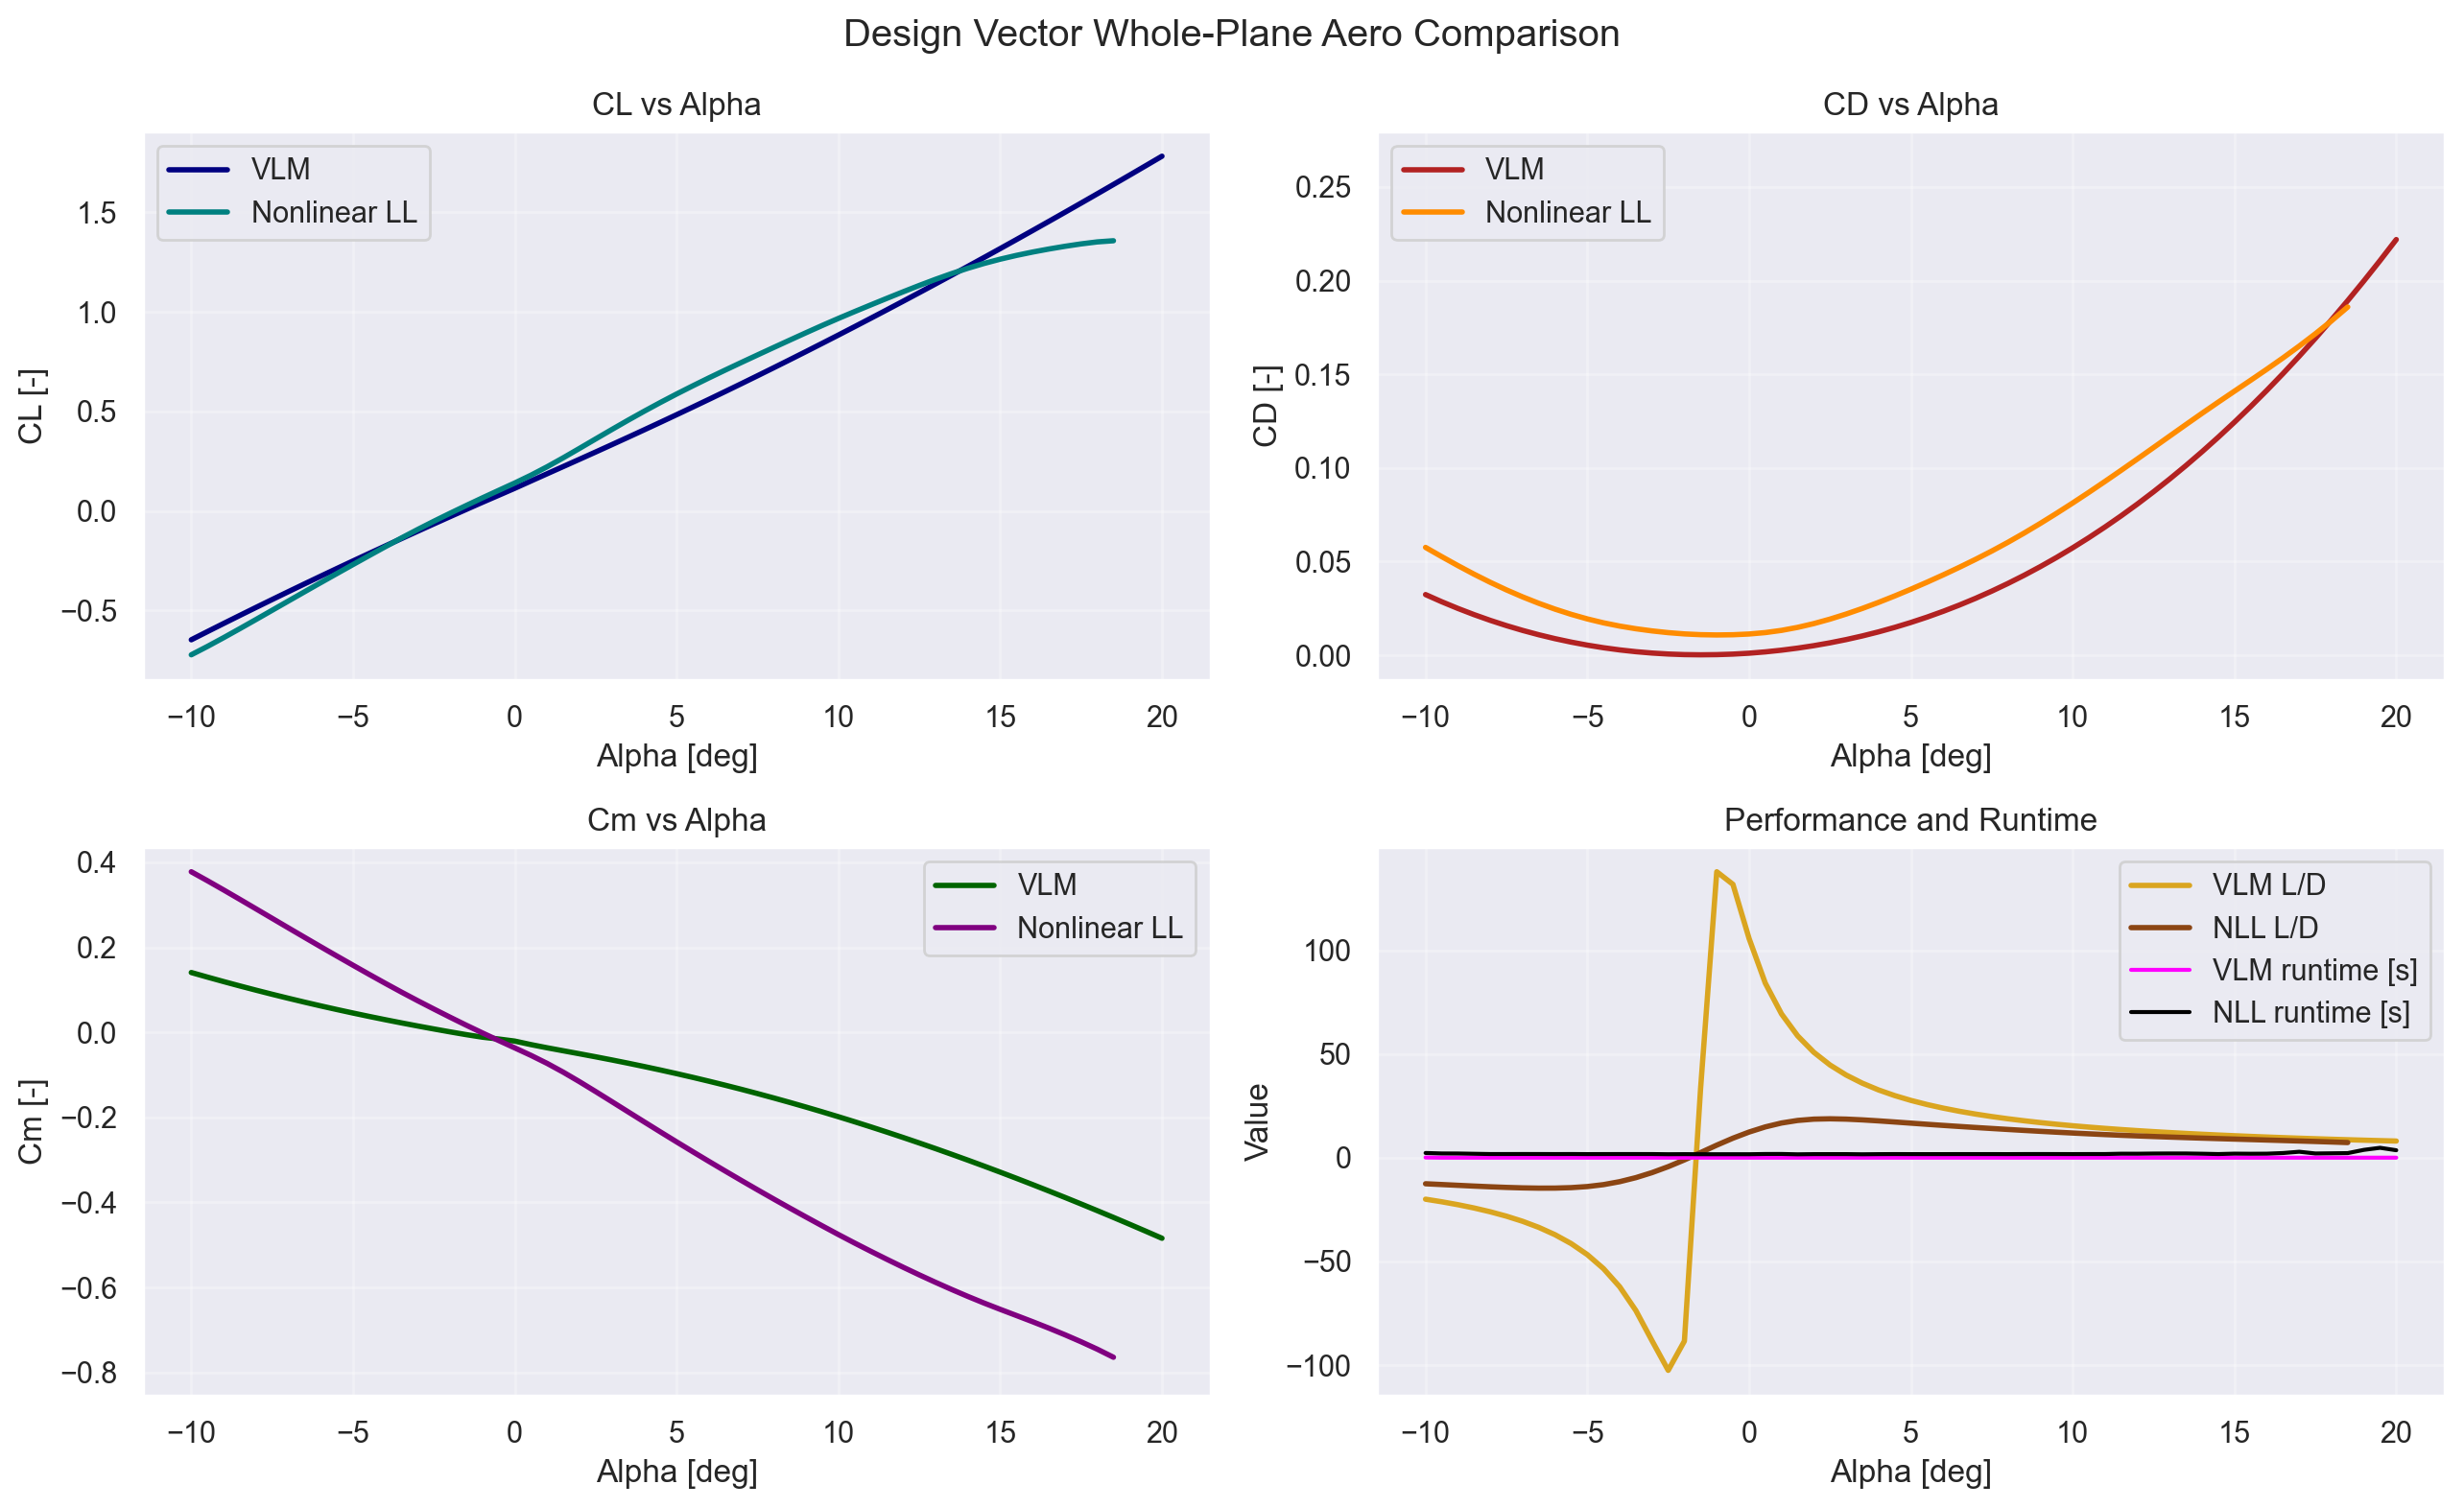

Data behind this chart, as committed beside it:
alpha_deg, vlm_CL, vlm_CD, vlm_Cm, vlm_L_over_D, vlm_runtime_s, vlm_converged, nll_CL, nll_CD, nll_Cm, nll_L_over_D, nll_runtime_s, nll_converged
-10.0, -0.6478, 0.03238, 0.1408, -20.01, 0.09214, 1.0, -0.7233, 0.05756, 0.3779, -12.57, 2.277, 1.0
-9.5, -0.6067, 0.02855, 0.13, -21.25, 0.01117, 1.0, -0.6811, 0.05263, 0.3568, -12.94, 2.047, 1.0
-9.0, -0.5659, 0.02498, 0.1195, -22.66, 0.01027, 1.0, -0.6372, 0.04784, 0.3351, -13.32, 2.024, 1.0
-8.5, -0.5255, 0.02167, 0.1092, -24.25, 0.01109, 1.0, -0.592, 0.04325, 0.3129, -13.69, 1.896, 1.0
-8.0, -0.4853, 0.01861, 0.09925, -26.08, 0.01083, 1.0, -0.546, 0.03892, 0.2906, -14.03, 1.766, 1.0
-7.5, -0.4456, 0.0158, 0.08958, -28.2, 0.01207, 1.0, -0.4996, 0.03487, 0.2682, -14.33, 1.771, 1.0
-7.0, -0.4061, 0.01324, 0.08018, -30.67, 0.01167, 1.0, -0.4531, 0.03114, 0.2458, -14.55, 1.786, 1.0
-6.5, -0.367, 0.01092, 0.07107, -33.6, 0.01203, 1.0, -0.4068, 0.02772, 0.2236, -14.68, 1.778, 1.0
-6.0, -0.3282, 0.008842, 0.06224, -37.12, 0.01133, 1.0, -0.3608, 0.02461, 0.2014, -14.66, 1.756, 1.0
-5.5, -0.2898, 0.006998, 0.05369, -41.41, 0.01095, 1.0, -0.3151, 0.02183, 0.1795, -14.43, 1.776, 1.0
-5.0, -0.2516, 0.005384, 0.04542, -46.74, 0.01075, 1.0, -0.2697, 0.01938, 0.1578, -13.92, 1.738, 1.0
-4.5, -0.2138, 0.003997, 0.03741, -53.49, 0.01056, 1.0, -0.2245, 0.01729, 0.1364, -12.99, 1.754, 1.0
-4.0, -0.1763, 0.002832, 0.02967, -62.24, 0.01148, 1.0, -0.1798, 0.01556, 0.1152, -11.56, 1.765, 1.0
-3.5, -0.139, 0.001887, 0.02219, -73.69, 0.01052, 1.0, -0.1359, 0.01414, 0.0945, -9.617, 1.762, 1.0
-3.0, -0.1021, 0.001156, 0.01494, -88.28, 0.01099, 1.0, -0.09329, 0.01297, 0.07437, -7.19, 1.758, 1.0
-2.5, -0.06535, 0.0006374, 0.007915, -102.5, 0.01095, 1.0, -0.05201, 0.01205, 0.05475, -4.316, 1.676, 1.0
-2.0, -0.02888, 0.0003267, 0.001115, -88.41, 0.01081, 1.0, -0.01203, 0.01138, 0.03555, -1.058, 1.716, 1.0
-1.5, 0.007345, 0.0002205, -0.005416, 33.32, 0.01031, 1.0, 0.02701, 0.01097, 0.01676, 2.463, 1.678, 1.0
-1.0, 0.04322, 0.0003135, -0.01138, 137.9, 0.01116, 1.0, 0.06537, 0.01081, -0.001465, 6.045, 1.671, 1.0
-0.5, 0.07834, 0.0005944, -0.0157, 131.8, 0.01075, 1.0, 0.1029, 0.01093, -0.01921, 9.412, 1.677, 1.0
0.0, 0.1137, 0.001076, -0.02062, 105.6, 0.01124, 1.0, 0.1402, 0.01133, -0.03665, 12.37, 1.674, 1.0
0.5, 0.1503, 0.001785, -0.02886, 84.17, 0.01135, 1.0, 0.1793, 0.01208, -0.05424, 14.84, 1.789, 1.0
1.0, 0.1867, 0.002691, -0.03635, 69.36, 0.01037, 1.0, 0.2217, 0.01326, -0.07313, 16.73, 1.801, 1.0
1.5, 0.2229, 0.003795, -0.04341, 58.74, 0.01054, 1.0, 0.267, 0.01487, -0.09389, 17.96, 1.635, 1.0
2.0, 0.2593, 0.005103, -0.05044, 50.82, 0.01078, 1.0, 0.314, 0.01689, -0.1162, 18.59, 1.725, 1.0
2.5, 0.2959, 0.006619, -0.05759, 44.7, 0.01084, 1.0, 0.3616, 0.01928, -0.1394, 18.76, 1.732, 1.0
3.0, 0.3327, 0.008349, -0.06496, 39.85, 0.01089, 1.0, 0.4089, 0.02199, -0.1631, 18.6, 1.734, 1.0
3.5, 0.3698, 0.0103, -0.07258, 35.92, 0.01089, 1.0, 0.4555, 0.02498, -0.187, 18.23, 1.648, 1.0
4.0, 0.4073, 0.01247, -0.08048, 32.67, 0.01093, 1.0, 0.5008, 0.02821, -0.2107, 17.75, 1.718, 1.0
4.5, 0.445, 0.01486, -0.08866, 29.94, 0.01054, 1.0, 0.5447, 0.03164, -0.2344, 17.22, 1.751, 1.0
5.0, 0.4831, 0.01749, -0.09714, 27.62, 0.01119, 1.0, 0.5872, 0.03524, -0.2578, 16.66, 1.734, 1.0
5.5, 0.5216, 0.02035, -0.1059, 25.63, 0.01091, 1.0, 0.6283, 0.039, -0.2809, 16.11, 1.727, 1.0
6.0, 0.5604, 0.02345, -0.115, 23.9, 0.01026, 1.0, 0.6682, 0.0429, -0.3037, 15.58, 1.733, 1.0
6.5, 0.5995, 0.02679, -0.1244, 22.37, 0.01106, 1.0, 0.7072, 0.04696, -0.3262, 15.06, 1.748, 1.0
7.0, 0.639, 0.03039, -0.1341, 21.03, 0.01101, 1.0, 0.7456, 0.05119, -0.3485, 14.56, 1.744, 1.0
7.5, 0.6789, 0.03423, -0.1441, 19.83, 0.01107, 1.0, 0.7834, 0.05563, -0.3705, 14.08, 1.746, 1.0
8.0, 0.7191, 0.03832, -0.1544, 18.76, 0.01054, 1.0, 0.8209, 0.06029, -0.3922, 13.61, 1.732, 1.0
8.5, 0.7596, 0.04268, -0.165, 17.8, 0.01073, 1.0, 0.8582, 0.06522, -0.4135, 13.16, 1.761, 1.0
9.0, 0.8006, 0.0473, -0.1759, 16.93, 0.01191, 1.0, 0.8952, 0.07037, -0.4345, 12.72, 1.77, 1.0
9.5, 0.8418, 0.05218, -0.187, 16.13, 0.01057, 1.0, 0.9315, 0.07573, -0.4553, 12.3, 1.759, 1.0
10.0, 0.8834, 0.05734, -0.1985, 15.41, 0.01029, 1.0, 0.9669, 0.08126, -0.4757, 11.9, 1.744, 1.0
10.5, 0.9254, 0.06276, -0.2103, 14.74, 0.0106, 1.0, 1.001, 0.08696, -0.4957, 11.51, 1.762, 1.0
11.0, 0.9677, 0.06847, -0.2224, 14.13, 0.01079, 1.0, 1.035, 0.0928, -0.5151, 11.15, 1.764, 1.0
11.5, 1.01, 0.07445, -0.2347, 13.57, 0.01086, 1.0, 1.068, 0.09875, -0.5341, 10.81, 1.932, 1.0
12.0, 1.053, 0.08072, -0.2474, 13.05, 0.01067, 1.0, 1.101, 0.1048, -0.5526, 10.5, 1.922, 1.0
12.5, 1.097, 0.08727, -0.2603, 12.57, 0.01068, 1.0, 1.133, 0.1109, -0.5706, 10.21, 2.01, 1.0
13.0, 1.14, 0.09411, -0.2735, 12.12, 0.01077, 1.0, 1.163, 0.117, -0.5881, 9.941, 2.04, 1.0
13.5, 1.184, 0.1012, -0.2869, 11.7, 0.01161, 1.0, 1.192, 0.1231, -0.605, 9.682, 2.036, 1.0
14.0, 1.228, 0.1087, -0.3007, 11.3, 0.0128, 1.0, 1.219, 0.1292, -0.6213, 9.436, 1.92, 1.0
14.5, 1.273, 0.1164, -0.3147, 10.94, 0.01113, 1.0, 1.243, 0.1351, -0.6369, 9.2, 1.756, 1.0
15.0, 1.318, 0.1244, -0.3289, 10.59, 0.01045, 1.0, 1.265, 0.141, -0.6517, 8.971, 1.958, 1.0
15.5, 1.363, 0.1328, -0.3434, 10.27, 0.01085, 1.0, 1.284, 0.1468, -0.6662, 8.744, 1.909, 1.0
16.0, 1.408, 0.1414, -0.3581, 9.96, 0.01081, 1.0, 1.3, 0.1527, -0.6808, 8.517, 1.942, 1.0
16.5, 1.454, 0.1504, -0.3731, 9.671, 0.01063, 1.0, 1.316, 0.1587, -0.6958, 8.288, 2.248, 1.0
17.0, 1.5, 0.1596, -0.3884, 9.398, 0.01043, 1.0, 1.329, 0.165, -0.7115, 8.055, 2.878, 1.0
17.5, 1.546, 0.1692, -0.4038, 9.14, 0.01082, 1.0, 1.341, 0.1716, -0.728, 7.816, 2.038, 1.0
18.0, 1.593, 0.1791, -0.4195, 8.895, 0.01077, 1.0, 1.351, 0.1785, -0.7455, 7.569, 2.12, 1.0
18.5, 1.64, 0.1893, -0.4354, 8.663, 0.01051, 1.0, 1.357, 0.1859, -0.7645, 7.301, 2.213, 1.0
19.0, 1.687, 0.1999, -0.4516, 8.441, 0.01069, 1.0, nan, nan, nan, nan, 3.779, 0.0
19.5, 1.734, 0.2107, -0.4679, 8.231, 0.01083, 1.0, 1.252, 0.2664, -0.7953, 4.698, 4.775, 1.0
... 1 more rows
